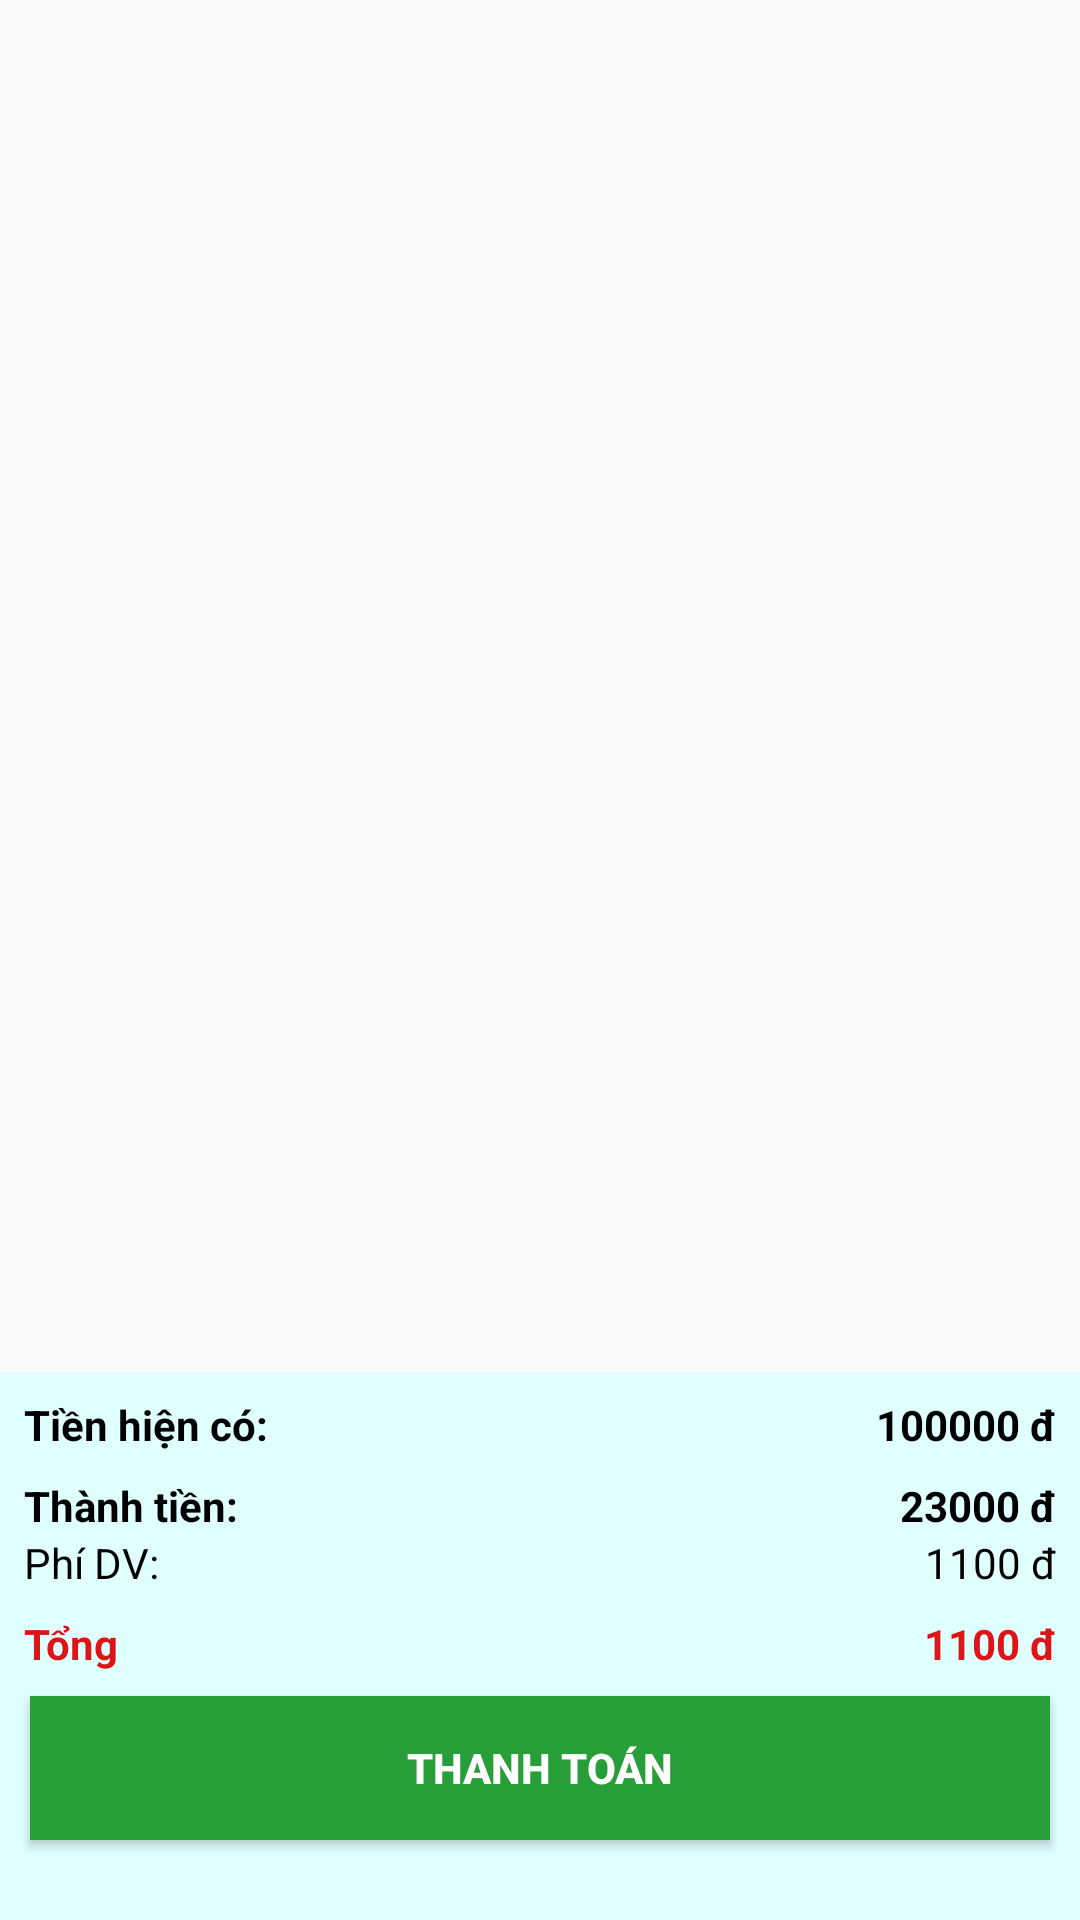

Here is an Android app screen rendered from its layout file. Give the layout XML and the strings, colors and styles it references.
<!-- AndroidManifest.xml: application theme AppTheme -->
<!-- res/layout/fragment_test_cart.xml -->
<LinearLayout xmlns:android="http://schemas.android.com/apk/res/android"
    xmlns:tools="http://schemas.android.com/tools"
    android:layout_width="match_parent"
    android:layout_height="match_parent"
    android:orientation="vertical"
    tools:context="com.example.dell.dathangan.Fragment.TestCartFragment">

    <ListView
        android:layout_weight="1"
        android:id="@+id/list_view_cart_test"
        android:layout_width="match_parent"
        android:layout_height="match_parent"/>
    <LinearLayout
        android:layout_width="match_parent"
        android:layout_height="match_parent"
        android:layout_weight="2.5"
        android:background="#E0FFFF"
        android:orientation="vertical">

        <LinearLayout
            android:layout_width="match_parent"
            android:layout_height="wrap_content"
            android:layout_margin="8dp"
            android:orientation="horizontal">

            <TextView
                android:layout_width="match_parent"
                android:layout_height="wrap_content"
                android:layout_weight="1"
                android:text="Tiền hiện có:"
                android:textColor="@android:color/background_dark"
                android:textStyle="bold" />

            <TextView
                android:id="@+id/txt_tien_hien_co"
                android:layout_width="match_parent"
                android:layout_height="wrap_content"
                android:layout_weight="1"
                android:text="100000 đ"
                android:textAlignment="textEnd"
                android:textColor="@android:color/background_dark"
                android:textStyle="bold" />
        </LinearLayout>

        <LinearLayout
            android:layout_width="match_parent"
            android:layout_height="wrap_content"
            android:layout_marginLeft="8dp"
            android:layout_marginRight="8dp"
            android:orientation="horizontal">

            <TextView
                android:layout_width="match_parent"
                android:layout_height="wrap_content"
                android:layout_weight="1"
                android:text="Thành tiền:"
                android:textColor="@android:color/background_dark"
                android:textStyle="bold" />

            <TextView
                android:id="@+id/txt_thanh_tien"
                android:layout_width="match_parent"
                android:layout_height="wrap_content"
                android:layout_weight="1"
                android:text="23000 đ"
                android:textAlignment="textEnd"
                android:textColor="@android:color/background_dark"
                android:textStyle="bold" />
        </LinearLayout>

        <LinearLayout
            android:layout_width="match_parent"
            android:layout_height="wrap_content"
            android:layout_marginBottom="8dp"
            android:layout_marginLeft="8dp"
            android:layout_marginRight="8dp"
            android:orientation="horizontal">

            <TextView
                android:layout_width="wrap_content"
                android:layout_height="wrap_content"
                android:layout_weight="1"
                android:text="Phí DV:"
                android:textColor="@android:color/background_dark" />

            <TextView
                android:id="@+id/txt_phi_dv"
                android:layout_width="wrap_content"
                android:layout_height="wrap_content"
                android:layout_weight="1"
                android:text="1100 đ"
                android:textAlignment="textEnd"
                android:textColor="@android:color/background_dark" />
        </LinearLayout>

        <LinearLayout
            android:layout_width="match_parent"
            android:layout_height="wrap_content"
            android:layout_marginBottom="8dp"
            android:layout_marginLeft="8dp"
            android:layout_marginRight="8dp"
            android:orientation="horizontal">

            <TextView
                android:layout_width="wrap_content"
                android:layout_height="wrap_content"
                android:layout_weight="1"
                android:text="Tổng"
                android:textColor="@color/btn_dang_ky"
                android:textStyle="bold" />

            <TextView
                android:id="@+id/txt_tong_tien"
                android:layout_width="wrap_content"
                android:layout_height="wrap_content"
                android:layout_weight="1"
                android:text="1100 đ"
                android:textAlignment="textEnd"
                android:textColor="@color/btn_dang_ky"
                android:textStyle="bold" />
        </LinearLayout>

        <Button
            android:id="@+id/btn_cart_thanh_toan"
            android:layout_width="match_parent"
            android:layout_height="wrap_content"
            android:layout_marginBottom="5dp"
            android:layout_marginLeft="10dp"
            android:layout_marginRight="10dp"
            android:background="@color/colorPrimaryDark"
            android:text="Thanh toán"
            android:textColor="@color/white"
            android:textStyle="bold" />
    </LinearLayout>

</LinearLayout>
<!-- resources referenced by this layout -->
<resources>
  <color name="btn_dang_ky">#dc1618</color>
  <color name="colorPrimaryDark">#289e39</color>
  <color name="white">#ffffff</color>
  <style name="AppTheme" parent="Theme.AppCompat.Light.DarkActionBar">
          
          <item name="colorPrimary">@color/colorPrimary</item>
          <item name="colorPrimaryDark">@color/colorPrimaryDark</item>
          <item name="colorAccent">@color/colorAccent</item>
      </style>
  <color name="colorPrimary">#32b846</color>
  <color name="colorAccent">#FF4081</color>
</resources>
